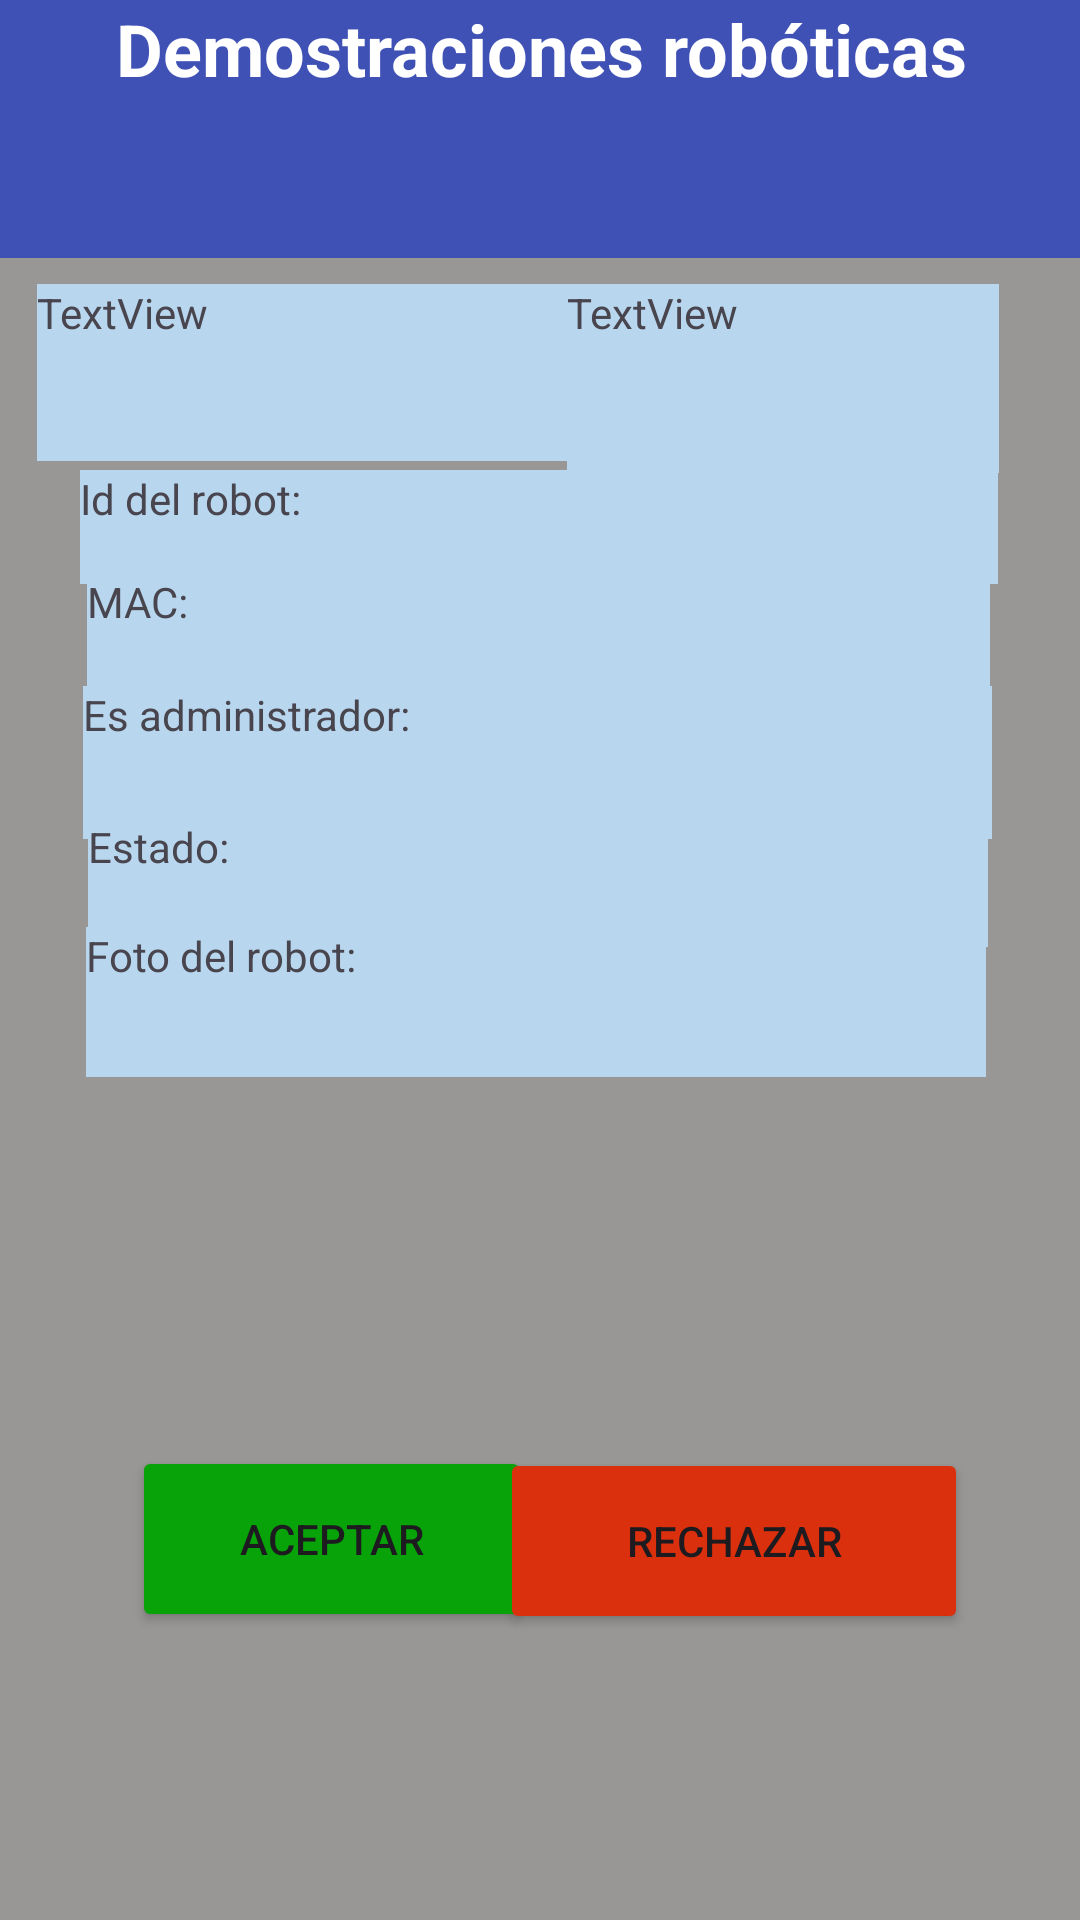

Here is an Android app screen rendered from its layout file. Give the layout XML and the strings, colors and styles it references.
<!-- AndroidManifest.xml: application theme Theme.ClienteFlask -->
<!-- res/layout/activity_main2.xml -->
<?xml version="1.0" encoding="utf-8"?>
<androidx.constraintlayout.widget.ConstraintLayout xmlns:android="http://schemas.android.com/apk/res/android"
    xmlns:app="http://schemas.android.com/apk/res-auto"
    xmlns:tools="http://schemas.android.com/tools"
    android:id="@+id/main"
    android:layout_width="match_parent"
    android:layout_height="match_parent"
    android:background="#999696"
    tools:context=".MainActivity2">


    <TextView
        android:id="@+id/textView3"
        android:layout_width="380dp"
        android:layout_height="86dp"
        android:background="#3F51B5"
        android:text="Demostraciones robóticas"
        android:textAlignment="center"
        android:textColor="@color/white"
        android:textSize="24sp"
        android:textStyle="bold"
        app:layout_constraintBottom_toBottomOf="parent"
        app:layout_constraintEnd_toEndOf="parent"
        app:layout_constraintStart_toStartOf="parent"
        app:layout_constraintTop_toTopOf="parent"
        app:layout_constraintVertical_bias="0.0" />

    <TextView
        android:id="@+id/textView2"
        android:layout_width="380dp"
        android:layout_height="86dp"
        android:background="#3F51B5"
        android:text="Demostraciones robóticas"
        android:textAlignment="center"
        android:textColor="@color/white"
        android:textSize="24sp"
        android:textStyle="bold"
        app:layout_constraintBottom_toBottomOf="parent"
        app:layout_constraintEnd_toEndOf="parent"
        app:layout_constraintStart_toStartOf="parent"
        app:layout_constraintTop_toTopOf="parent"
        app:layout_constraintVertical_bias="0.0" />

    <TextView
        android:id="@+id/TextView1Apodo"
        android:layout_width="184dp"
        android:layout_height="59dp"
        android:background="#B8D7EE"
        android:text="TextView"
        app:layout_constraintBottom_toBottomOf="parent"
        app:layout_constraintEnd_toEndOf="parent"
        app:layout_constraintHorizontal_bias="0.07"
        app:layout_constraintStart_toStartOf="parent"
        app:layout_constraintTop_toTopOf="parent"
        app:layout_constraintVertical_bias="0.163" />

    <TextView
        android:id="@+id/textView4nombreDelEvento"
        android:layout_width="144dp"
        android:layout_height="63dp"
        android:background="#B8D7EE"
        android:text="TextView"
        app:layout_constraintBottom_toBottomOf="parent"
        app:layout_constraintEnd_toEndOf="parent"
        app:layout_constraintHorizontal_bias="0.875"
        app:layout_constraintStart_toStartOf="parent"
        app:layout_constraintTop_toTopOf="parent"
        app:layout_constraintVertical_bias="0.164" />

    <TextView
        android:id="@+id/textView5idDelRobot"
        android:layout_width="306dp"
        android:layout_height="38dp"
        android:background="#B8D7EE"
        android:text="Id del robot: "
        app:layout_constraintBottom_toBottomOf="parent"
        app:layout_constraintEnd_toEndOf="parent"
        app:layout_constraintHorizontal_bias="0.494"
        app:layout_constraintStart_toStartOf="parent"
        app:layout_constraintTop_toTopOf="parent"
        app:layout_constraintVertical_bias="0.26" />

    <TextView
        android:id="@+id/textView6macDelRobot"
        android:layout_width="301dp"
        android:layout_height="43dp"
        android:background="#B8D7EE"
        android:text="MAC:"
        app:layout_constraintBottom_toBottomOf="parent"
        app:layout_constraintEnd_toEndOf="parent"
        app:layout_constraintHorizontal_bias="0.491"
        app:layout_constraintStart_toStartOf="parent"
        app:layout_constraintTop_toTopOf="parent"
        app:layout_constraintVertical_bias="0.32" />

    <TextView
        android:id="@+id/textView7esAdministrador"
        android:layout_width="303dp"
        android:layout_height="51dp"
        android:background="#B8D7EE"
        android:text="Es administrador:"
        app:layout_constraintBottom_toBottomOf="parent"
        app:layout_constraintEnd_toEndOf="parent"
        app:layout_constraintHorizontal_bias="0.488"
        app:layout_constraintStart_toStartOf="parent"
        app:layout_constraintTop_toTopOf="parent"
        app:layout_constraintVertical_bias="0.388" />

    <TextView
        android:id="@+id/textView8estado"
        android:layout_width="300dp"
        android:layout_height="43dp"
        android:background="#B8D7EE"
        android:text="Estado:"
        app:layout_constraintBottom_toBottomOf="parent"
        app:layout_constraintEnd_toEndOf="parent"
        app:layout_constraintHorizontal_bias="0.488"
        app:layout_constraintStart_toStartOf="parent"
        app:layout_constraintTop_toTopOf="parent"
        app:layout_constraintVertical_bias="0.457" />

    <TextView
        android:id="@+id/textView9campoFoto"
        android:layout_width="300dp"
        android:layout_height="50dp"
        android:background="#B8D7EE"
        android:text="Foto del robot: "
        app:layout_constraintBottom_toBottomOf="parent"
        app:layout_constraintEnd_toEndOf="parent"
        app:layout_constraintHorizontal_bias="0.48"
        app:layout_constraintStart_toStartOf="parent"
        app:layout_constraintTop_toTopOf="parent"
        app:layout_constraintVertical_bias="0.524" />

    <ImageView
        android:id="@+id/imageViewFotoDelRobot"
        android:layout_width="wrap_content"
        android:layout_height="wrap_content"
        app:layout_constraintBottom_toBottomOf="parent"
        app:layout_constraintEnd_toEndOf="parent"
        app:layout_constraintHorizontal_bias="0.452"
        app:layout_constraintStart_toStartOf="parent"
        app:layout_constraintTop_toTopOf="parent"
        app:layout_constraintVertical_bias="0.694"
        tools:srcCompat="@tools:sample/avatars" />

    <Button
        android:id="@+id/buttonAceptar"
        android:layout_width="133dp"
        android:layout_height="62dp"
        android:backgroundTint="#08a209"
        android:text="Aceptar"
        app:layout_constraintBottom_toBottomOf="parent"
        app:layout_constraintEnd_toEndOf="parent"
        app:layout_constraintHorizontal_bias="0.194"
        app:layout_constraintStart_toStartOf="parent"
        app:layout_constraintTop_toTopOf="parent"
        app:layout_constraintVertical_bias="0.834" />

    <Button
        android:id="@+id/button2rechazar"
        android:layout_width="156dp"
        android:layout_height="62dp"
        android:backgroundTint="#db300d"
        android:text="Rechazar"
        app:layout_constraintBottom_toBottomOf="parent"
        app:layout_constraintEnd_toEndOf="parent"
        app:layout_constraintHorizontal_bias="0.817"
        app:layout_constraintStart_toStartOf="parent"
        app:layout_constraintTop_toTopOf="parent"
        app:layout_constraintVertical_bias="0.835" />


</androidx.constraintlayout.widget.ConstraintLayout>
<!-- resources referenced by this layout -->
<resources>
  <style name="Theme.ClienteFlask" parent="Base.Theme.ClienteFlask" />
  <style name="Base.Theme.ClienteFlask" parent="Theme.Material3.DayNight.NoActionBar">
          
          
      </style>
  <!-- not gathered from this repository: default colours our renderer supplied (Android Studio template values) -->
  <color name="white">#FFFFFFFF</color>
</resources>
